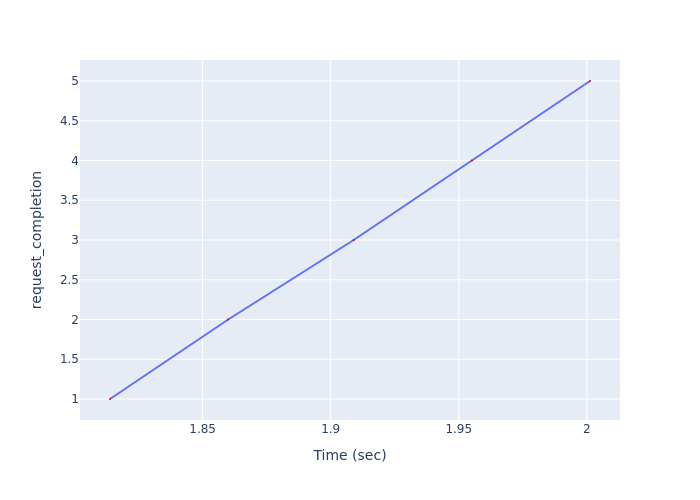

Values plotted in this chart, from the file beside it:
Time (sec), request_completion
1.814, 1
1.86, 2
1.909, 3
1.955, 4
2.001, 5
